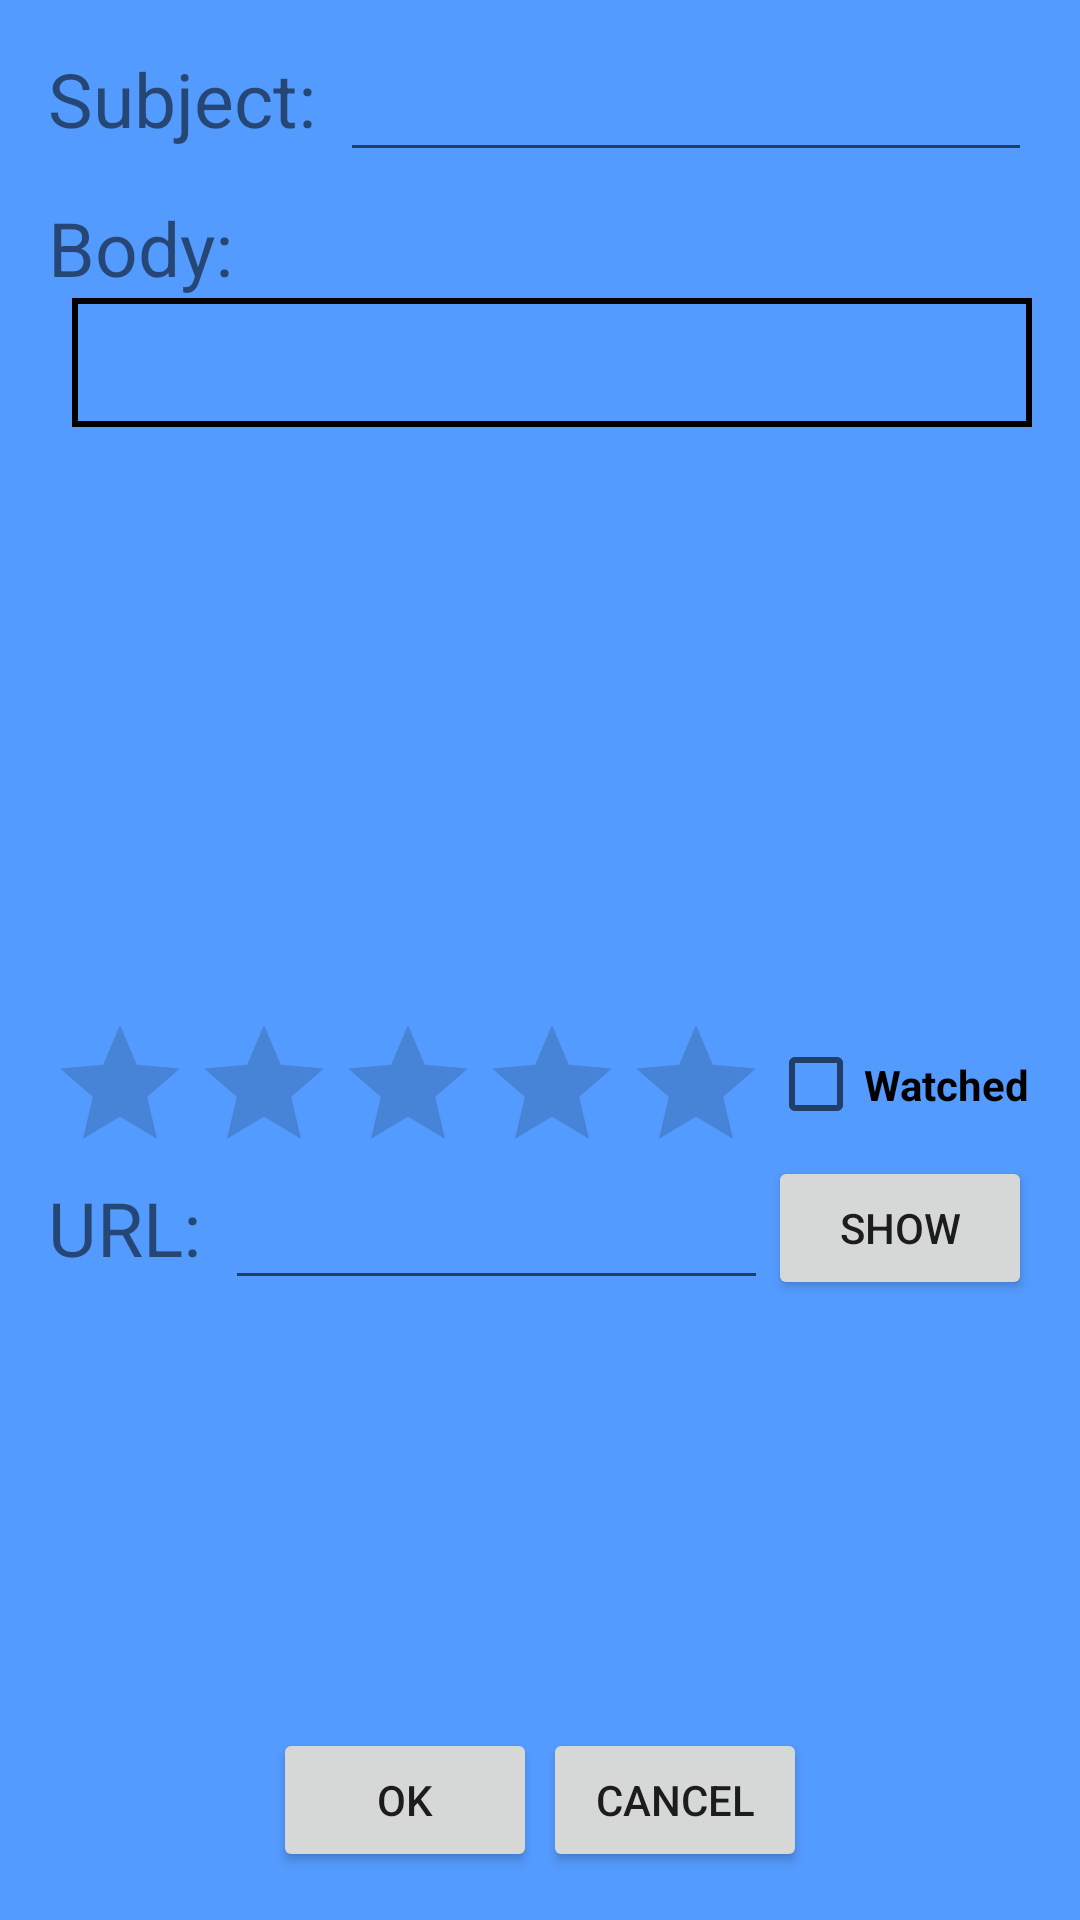

Here is an Android app screen rendered from its layout file. Give the layout XML and the strings, colors and styles it references.
<!-- AndroidManifest.xml: application theme AppTheme -->
<!-- res/layout/activity_editor.xml -->
<?xml version="1.0" encoding="utf-8"?>
<RelativeLayout
    xmlns:android="http://schemas.android.com/apk/res/android"
    xmlns:tools="http://schemas.android.com/tools"
    android:layout_width="match_parent"
    android:layout_height="match_parent"
    android:background="@color/colorLightBlue"
    android:paddingBottom="@dimen/activity_vertical_margin"
    android:paddingLeft="@dimen/activity_horizontal_margin"
    android:paddingRight="@dimen/activity_horizontal_margin"
    android:paddingTop="@dimen/activity_vertical_margin"
    tools:context=".ui.EditorActivity">

    <TextView
        android:id="@+id/textViewSubjectLabel"
        style="@style/LabelStyle"
        android:layout_width="wrap_content"
        android:layout_height="wrap_content"
        android:layout_alignParentLeft="true"
        android:layout_alignParentStart="true"
        android:layout_alignParentTop="true"
        android:text="@string/editor_textview_subject_label"/>

    <EditText
        android:id="@+id/editTextSubjectValue"
        android:layout_width="match_parent"
        android:layout_height="wrap_content"
        android:layout_alignTop="@+id/textViewSubjectLabel"
        android:layout_marginLeft="@dimen/view_horizontal_margin"
        android:layout_toEndOf="@+id/textViewSubjectLabel"
        android:layout_toRightOf="@+id/textViewSubjectLabel"
        android:inputType="textShortMessage"
        android:singleLine="true"
        />

    <TextView
        android:id="@+id/textViewBodyLabel"
        style="@style/LabelStyle"
        android:layout_width="wrap_content"
        android:layout_height="wrap_content"
        android:layout_alignParentLeft="true"
        android:layout_alignParentStart="true"
        android:layout_below="@+id/textViewSubjectLabel"
        android:layout_marginTop="@dimen/view_vertical_margin"
        android:text="@string/editor_textview_body_label"/>

    <LinearLayout
        android:layout_width="match_parent"
        android:layout_height="match_parent"
        android:layout_alignParentLeft="true"
        android:layout_alignParentStart="true"
        android:layout_below="@+id/textViewBodyLabel"
        android:orientation="vertical">

        <LinearLayout
            android:layout_width="match_parent"
            android:layout_height="0dp"
            android:layout_marginLeft="@dimen/view_horizontal_margin"
            android:layout_weight="5"
            android:orientation="vertical">

            <ScrollView
                android:id="@+id/scrollView"
                android:layout_width="match_parent"
                android:layout_height="match_parent">

                <EditText
                    android:id="@+id/editTextBodyValue"
                    style="@style/EditTextStyle"
                    android:layout_width="match_parent"
                    android:layout_height="match_parent"
                    android:background="@drawable/black_board"
                    android:padding="@dimen/view_horizontal_margin"/>
            </ScrollView>
        </LinearLayout>

        <LinearLayout
            android:layout_width="match_parent"
            android:layout_height="0dp"
            android:layout_weight="1"
            android:orientation="horizontal">

            <RatingBar
                android:id="@+id/ratingBar"
                android:layout_width="wrap_content"
                android:layout_height="wrap_content"
                android:stepSize="0.5"/>

            <CheckBox
                android:id="@+id/checkBoxWatched"
                android:layout_width="wrap_content"
                android:layout_height="match_parent"
                android:text="@string/editor_checkbox_watched_label"
                android:textStyle="bold"/>
        </LinearLayout>

        <LinearLayout
            android:layout_width="match_parent"
            android:layout_height="0dp"
            android:layout_weight="5"
            android:orientation="vertical">

            <RelativeLayout
                android:layout_width="match_parent"
                android:layout_height="match_parent">

                <TextView
                    android:id="@+id/textViewUrlLabel"
                    style="@style/LabelStyle"
                    android:layout_width="wrap_content"
                    android:layout_height="wrap_content"
                    android:layout_alignBottom="@+id/buttonShow"
                    android:layout_alignParentLeft="true"
                    android:layout_alignParentStart="true"
                    android:layout_alignParentTop="true"
                    android:gravity="center_vertical"
                    android:text="@string/editor_textview_url_label"/>

                <Button
                    android:id="@+id/buttonShow"
                    android:layout_width="wrap_content"
                    android:layout_height="wrap_content"
                    android:layout_alignParentEnd="true"
                    android:layout_alignParentRight="true"
                    android:layout_alignParentTop="true"
                    android:onClick="buttonShow_onClick"
                    android:text="@string/editor_button_show_label"/>

                <EditText
                    android:id="@+id/editTextUrlValue"
                    style="@style/EditTextStyle"
                    android:layout_width="match_parent"
                    android:layout_height="wrap_content"
                    android:layout_alignBottom="@+id/buttonShow"
                    android:layout_alignParentTop="true"
                    android:layout_marginLeft="@dimen/view_horizontal_margin"
                    android:layout_toLeftOf="@+id/buttonShow"
                    android:layout_toRightOf="@+id/textViewUrlLabel"
                    android:inputType="textUri"
                    android:singleLine="true"
                    />

                <FrameLayout
                    android:id="@+id/centerAnchor"
                    android:layout_width="wrap_content"
                    android:layout_height="wrap_content"
                    android:layout_alignParentBottom="true"
                    android:layout_centerHorizontal="true">

                </FrameLayout>

                <Button
                    android:id="@+id/buttonEditorOk"
                    style="@style/ButtonStyle"
                    android:layout_width="wrap_content"
                    android:layout_height="wrap_content"
                    android:layout_alignBottom="@+id/centerAnchor"
                    android:layout_gravity="left|bottom"
                    android:layout_marginRight="1dp"
                    android:layout_toLeftOf="@+id/centerAnchor"
                    android:onClick="buttonEditorOk_onClick"
                    android:text="@string/button_ok_label"/>

                <Button
                    android:id="@+id/buttonEditorCancel"
                    style="@style/ButtonStyle"
                    android:layout_width="wrap_content"
                    android:layout_height="wrap_content"
                    android:layout_alignBottom="@+id/centerAnchor"
                    android:layout_marginLeft="1dp"
                    android:layout_toRightOf="@+id/centerAnchor"
                    android:onClick="buttonEditorCancel_onClick"
                    android:text="@string/button_cancel_label"/>

                <ImageView
                    android:id="@+id/imageViewPoster"
                    android:layout_width="wrap_content"
                    android:layout_height="wrap_content"
                    android:layout_above="@+id/buttonEditorOk"
                    android:layout_alignLeft="@+id/editTextUrlValue"
                    android:layout_below="@+id/editTextUrlValue"
                    android:layout_centerHorizontal="true"
                    android:layout_marginRight="-32dp"
                    android:layout_toLeftOf="@+id/buttonShow"
                    android:onClick="imageViewPoster_onClick"
                    android:scaleType="fitCenter"/>

                <ProgressBar
                    android:id="@+id/progressBarPosterDownloading"
                    style="?android:attr/progressBarStyleLarge"
                    android:layout_width="wrap_content"
                    android:layout_height="wrap_content"
                    android:layout_centerHorizontal="true"
                    android:layout_centerVertical="true"
                    android:visibility="invisible"/>
            </RelativeLayout>
        </LinearLayout>
    </LinearLayout>
</RelativeLayout>
<!-- resources referenced by this layout -->
<resources>
  <color name="colorLightBlue">#549bff</color>
  <dimen name="activity_horizontal_margin">16dp</dimen>
  <dimen name="activity_vertical_margin">16dp</dimen>
  <dimen name="view_horizontal_margin">8dp</dimen>
  <dimen name="view_vertical_margin">16dp</dimen>
  <!-- drawable black_board (drawable) -->
  <?xml version="1.0" encoding="utf-8"?>
  <shape xmlns:android="http://schemas.android.com/apk/res/android"
         android:shape="rectangle">
  
      <stroke android:color="@android:color/black"
              android:width="2dp"/>
  
  </shape>
  <string name="button_cancel_label">Cancel</string>
  <string name="button_ok_label">OK</string>
  <string name="editor_button_show_label">Show</string>
  <string name="editor_checkbox_watched_label">Watched</string>
  <string name="editor_textview_body_label">Body:</string>
  <string name="editor_textview_subject_label">Subject:</string>
  <string name="editor_textview_url_label">URL:</string>
  <style name="ButtonStyle">
          <item name="android:paddingLeft">@dimen/activity_horizontal_margin</item>
          <item name="android:paddingRight">@dimen/activity_horizontal_margin</item>
      </style>
  <style name="EditTextStyle">
          <item name="android:textSize">20sp</item>
      </style>
  <style name="LabelStyle">
          <item name="android:textSize">25sp</item>
      </style>
  <style name="AppTheme" parent="Theme.AppCompat.Light.DarkActionBar">
          
          <item name="colorPrimary">@color/colorPrimary</item>
          <item name="colorPrimaryDark">@color/colorPrimaryDark</item>
          <item name="colorAccent">@color/colorAccent</item>
      </style>
  <color name="colorPrimary">#3F51B5</color>
  <color name="colorPrimaryDark">#303F9F</color>
  <color name="colorAccent">#4b5ff5</color>
</resources>
